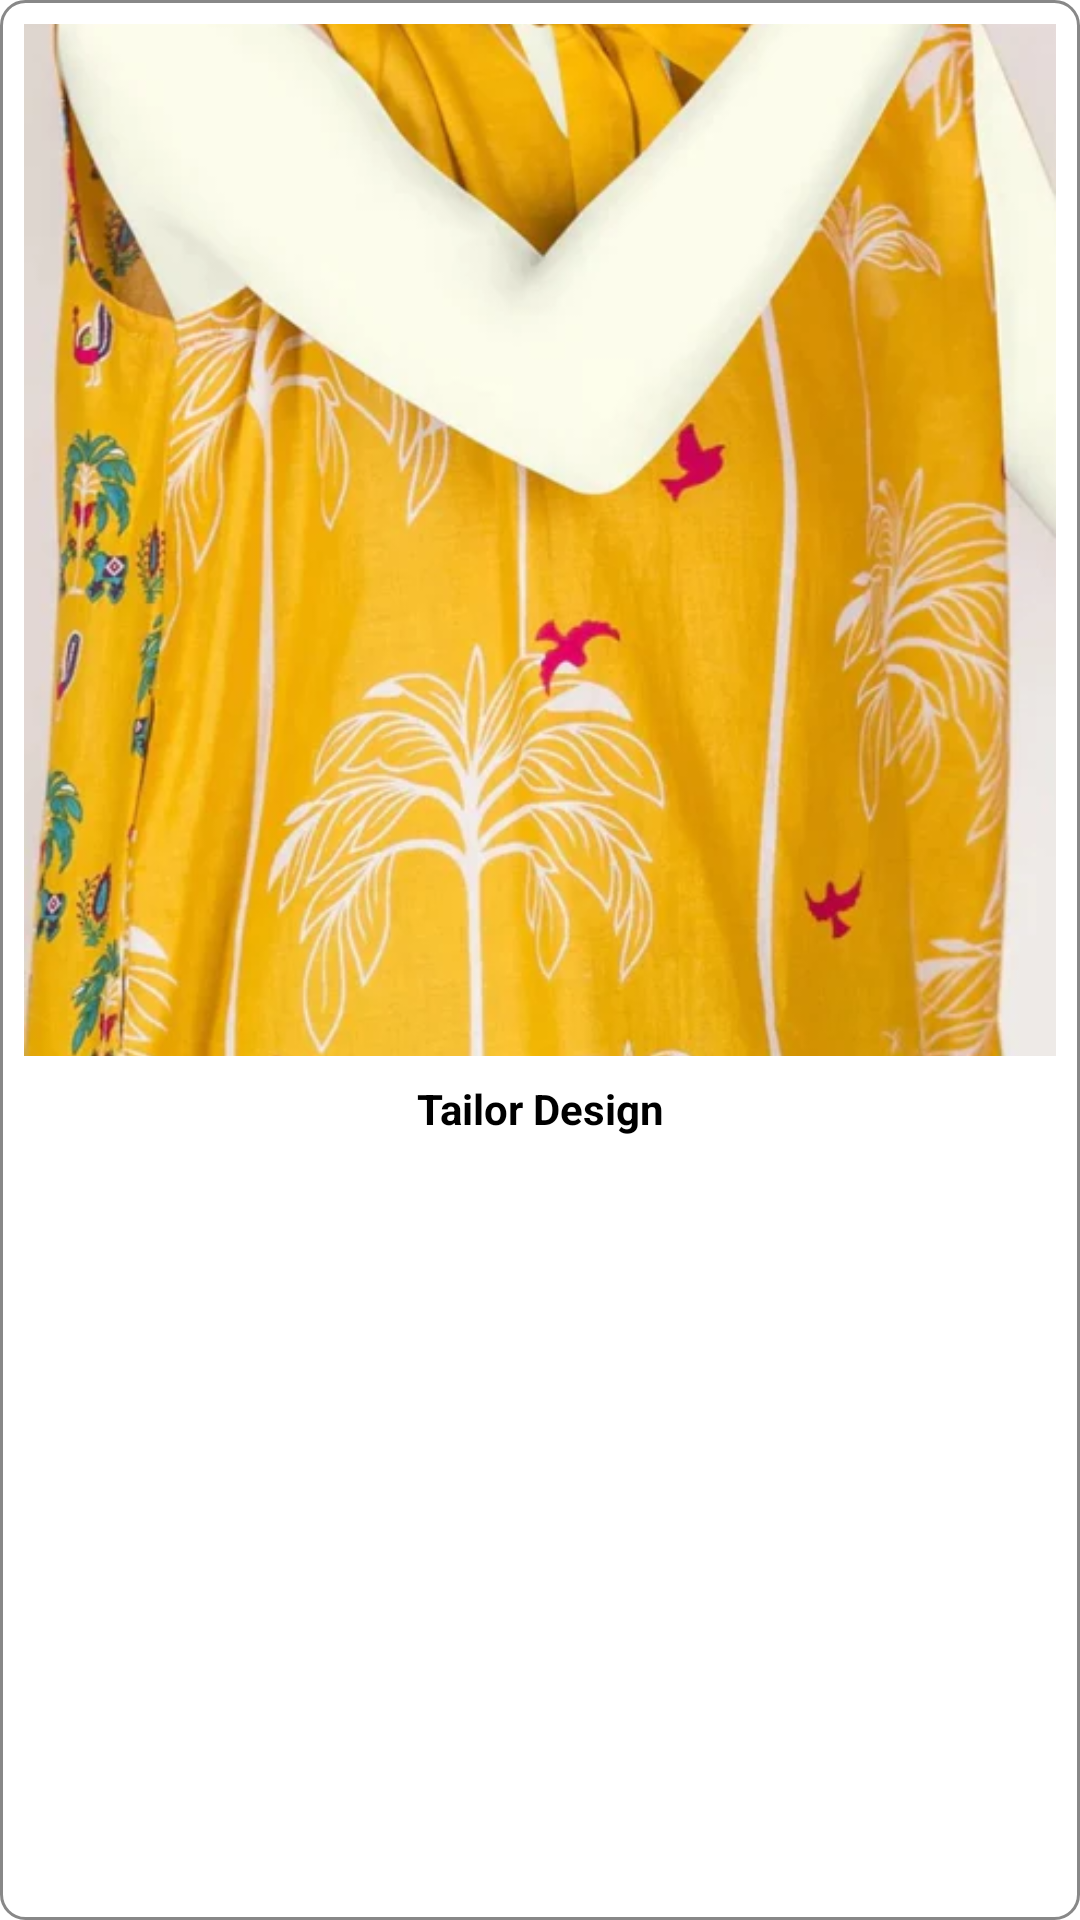

Layout XML and referenced resources for this Android screen:
<!-- AndroidManifest.xml: application theme Theme.Tailorz -->
<!-- res/layout/customers_singledesign.xml -->
<androidx.constraintlayout.widget.ConstraintLayout
    xmlns:android="http://schemas.android.com/apk/res/android"
    xmlns:app="http://schemas.android.com/apk/res-auto"
    android:layout_width="match_parent"
    android:layout_height="wrap_content"
    android:padding="8dp"
    android:layout_marginStart="10dp"
    android:layout_marginTop="@dimen/_10sdp"
    android:layout_marginEnd="10dp"
    android:background="@drawable/rounded_bakcground"
    app:layout_constraintWidth_percent="0.40">

    
    <ImageView
        android:id="@+id/CustomerDesignImage"
        android:layout_width="match_parent"
        android:layout_height="0dp"
        android:scaleType="centerCrop"
        android:src="@drawable/dummy"
        app:layout_constraintDimensionRatio="1:1"
        app:layout_constraintTop_toTopOf="parent"
        app:layout_constraintStart_toStartOf="parent"
        app:layout_constraintEnd_toEndOf="parent"/>

    
    <androidx.constraintlayout.widget.ConstraintLayout
        android:layout_width="match_parent"
        android:layout_height="wrap_content"
        app:layout_constraintTop_toBottomOf="@id/CustomerDesignImage"
        app:layout_constraintStart_toStartOf="parent"
        app:layout_constraintEnd_toEndOf="parent"
        android:padding="8dp">

        
        <TextView
            android:id="@+id/CustomerDesignName"
            android:layout_width="0dp"
            android:layout_height="wrap_content"
            android:text="Tailor Design"
            android:textColor="@color/black"
            android:textSize="14sp"
            android:textStyle="bold"
            android:ellipsize="end"
            android:maxLines="1"
            android:gravity="center"
            android:paddingStart="8dp"
            android:paddingEnd="8dp"
            app:layout_constraintStart_toStartOf="parent"
            app:layout_constraintEnd_toEndOf="parent"
            app:layout_constraintTop_toTopOf="parent"/>

        
        <ImageView
            android:id="@+id/favorites_btn"
            android:layout_width="24dp"
            android:layout_height="24dp"
            android:src="@drawable/favorite_icone"
            android:layout_marginEnd="10dp"
            app:layout_constraintTop_toBottomOf="@id/CustomerDesignName"
            app:layout_constraintBottom_toBottomOf="parent"
            app:layout_constraintStart_toStartOf="parent"
            app:layout_constraintEnd_toEndOf="parent"/>
    </androidx.constraintlayout.widget.ConstraintLayout>

</androidx.constraintlayout.widget.ConstraintLayout>
<!-- resources referenced by this layout -->
<resources>
  <color name="black">#FF000000</color>
  <!-- drawable dummy: webp bitmap (drawable, 47696 bytes) -->
  <!-- drawable rounded_bakcground (drawable) -->
  <shape xmlns:android="http://schemas.android.com/apk/res/android">
      <solid android:color="@color/white" />
      <stroke android:width="1dp" android:color="@color/gray" />
      <corners android:radius="8dp" />
      <padding android:left="10dp" android:top="10dp" android:right="10dp" android:bottom="10dp" />
  </shape>
  <style name="Theme.Tailorz" parent="Theme.MaterialComponents.Light.NoActionBar">
          
          <item name="colorPrimary">@color/purple_500</item>
          <item name="colorPrimaryVariant">@color/purple_700</item>
          <item name="colorOnPrimary">@color/white</item>
          
          <item name="colorSecondary">#EF950F</item>
          <item name="colorSecondaryVariant">#EF950F</item>
          <item name="colorOnSecondary">@color/black</item>
          
          <item name="android:statusBarColor">#52000000</item>
          
  
      </style>
  <color name="white">#FFFFFFFF</color>
  <color name="gray">#888888</color>
  <color name="purple_500">#FF000000</color>
  <color name="purple_700">#FF3700B3</color>
</resources>
